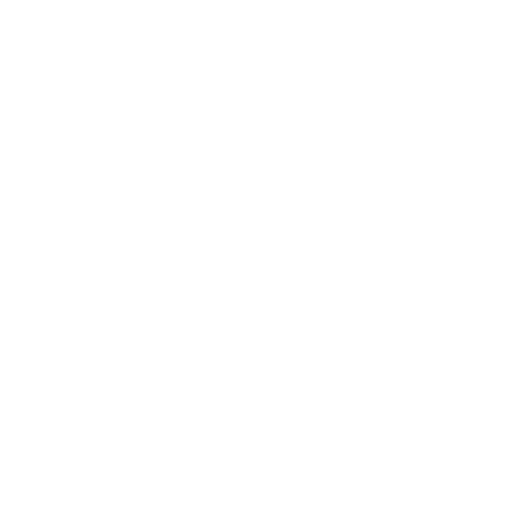
t = 0.00 s
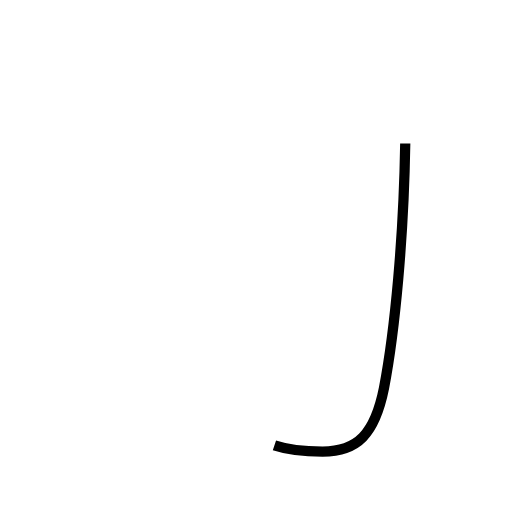
t = 1.15 s
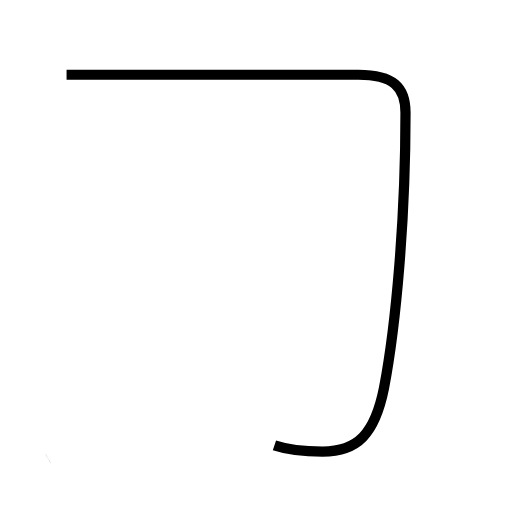
t = 2.30 s
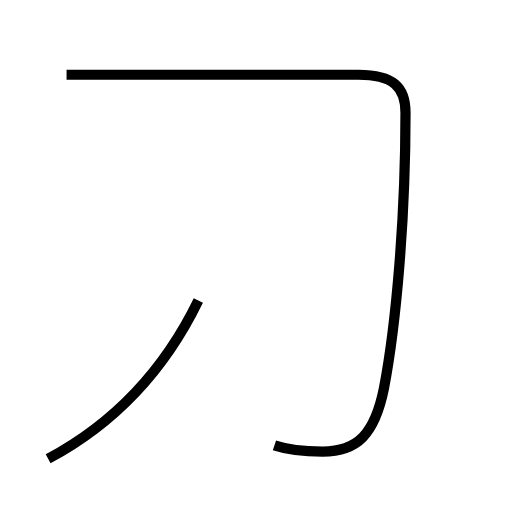
t = 2.95 s
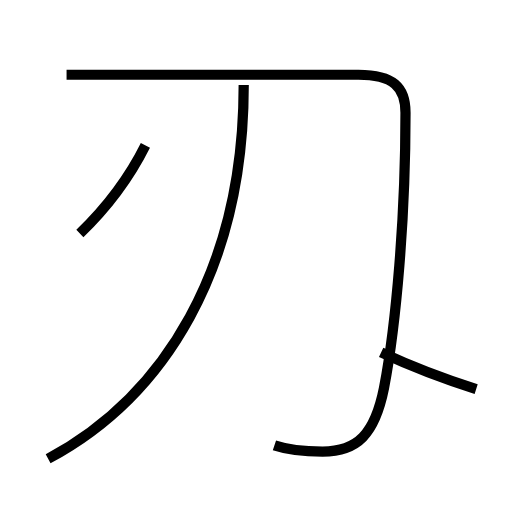
t = 4.22 s
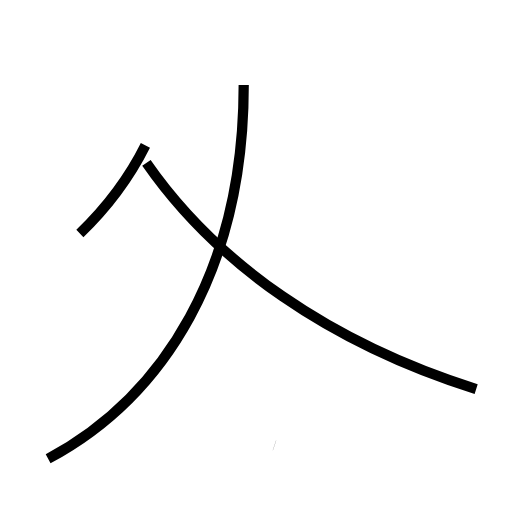
t = 5.12 s

The animated SVG that drew these frames (rendered in a browser with its animation timeline set to each time). Animation: 4 SMIL elements (animate=4); one cycle of 5.12 s.

<?xml version='1.0' encoding='utf-8'?>
<svg viewBox="0.0 -6.0 50.0 50.0" version="1.1" xmlns="http://www.w3.org/2000/svg"><rect x="-1000" y="-1000" width="2000" height="2000" stroke="white" fill="white" /><g style="fill:none;stroke:#000000;stroke-width:1"><path d="M 26.8 -0.5 C 28.0 -0.1 29.9 0.1 31.5 0.1 C 34.9 0.1 36.6 -1.6 37.5 -6.1 C 38.7 -12.4 39.6 -22.8 39.6 -33.0 C 39.6 -35.5 38.4 -36.7 35.0 -36.7 L 6.5 -36.7 " transform="translate(0.0 38.0)" stroke-dasharray="76.69144135913308" stroke-dashoffset="76.69144135913308"><animate attributeName="stroke-dashoffset" from="76.69144135913308" to="0" dur="2.3007432407739925s" begin="0s; anim_end.end" fill="freeze" id="anim0" /></path><path d="M 4.7 0.8 C 16.1 -5.3 23.8 -17.8 23.8 -35.7 " transform="translate(0.0 38.0)" stroke-dasharray="43.35721564190024" stroke-dashoffset="43.35721564190024"><animate attributeName="stroke-dashoffset" from="43.35721564190024" to="0" dur="1.3007164692570072s" begin="anim0.end" fill="freeze" id="anim1" /></path><path d="M 7.8 -21.2 C 10.3 -23.6 12.6 -26.6 14.2 -29.8 " transform="translate(0.0 38.0)" stroke-dasharray="10.770829533325013" stroke-dashoffset="10.770829533325013"><animate attributeName="stroke-dashoffset" from="10.770829533325013" to="0" dur="0.32312488599975037s" begin="anim1.end" fill="freeze" id="anim2" /></path><path d="M 46.5 -6.0 C 32.2 -10.5 21.1 -18.3 14.3 -28.1" transform="translate(0.0 38.0)" stroke-dasharray="39.766311493155264" stroke-dashoffset="39.766311493155264"><animate attributeName="stroke-dashoffset" from="39.766311493155264" to="0" dur="1.1929893447946578s" begin="anim2.end" fill="freeze" id="anim_end" /></path></g></svg>
